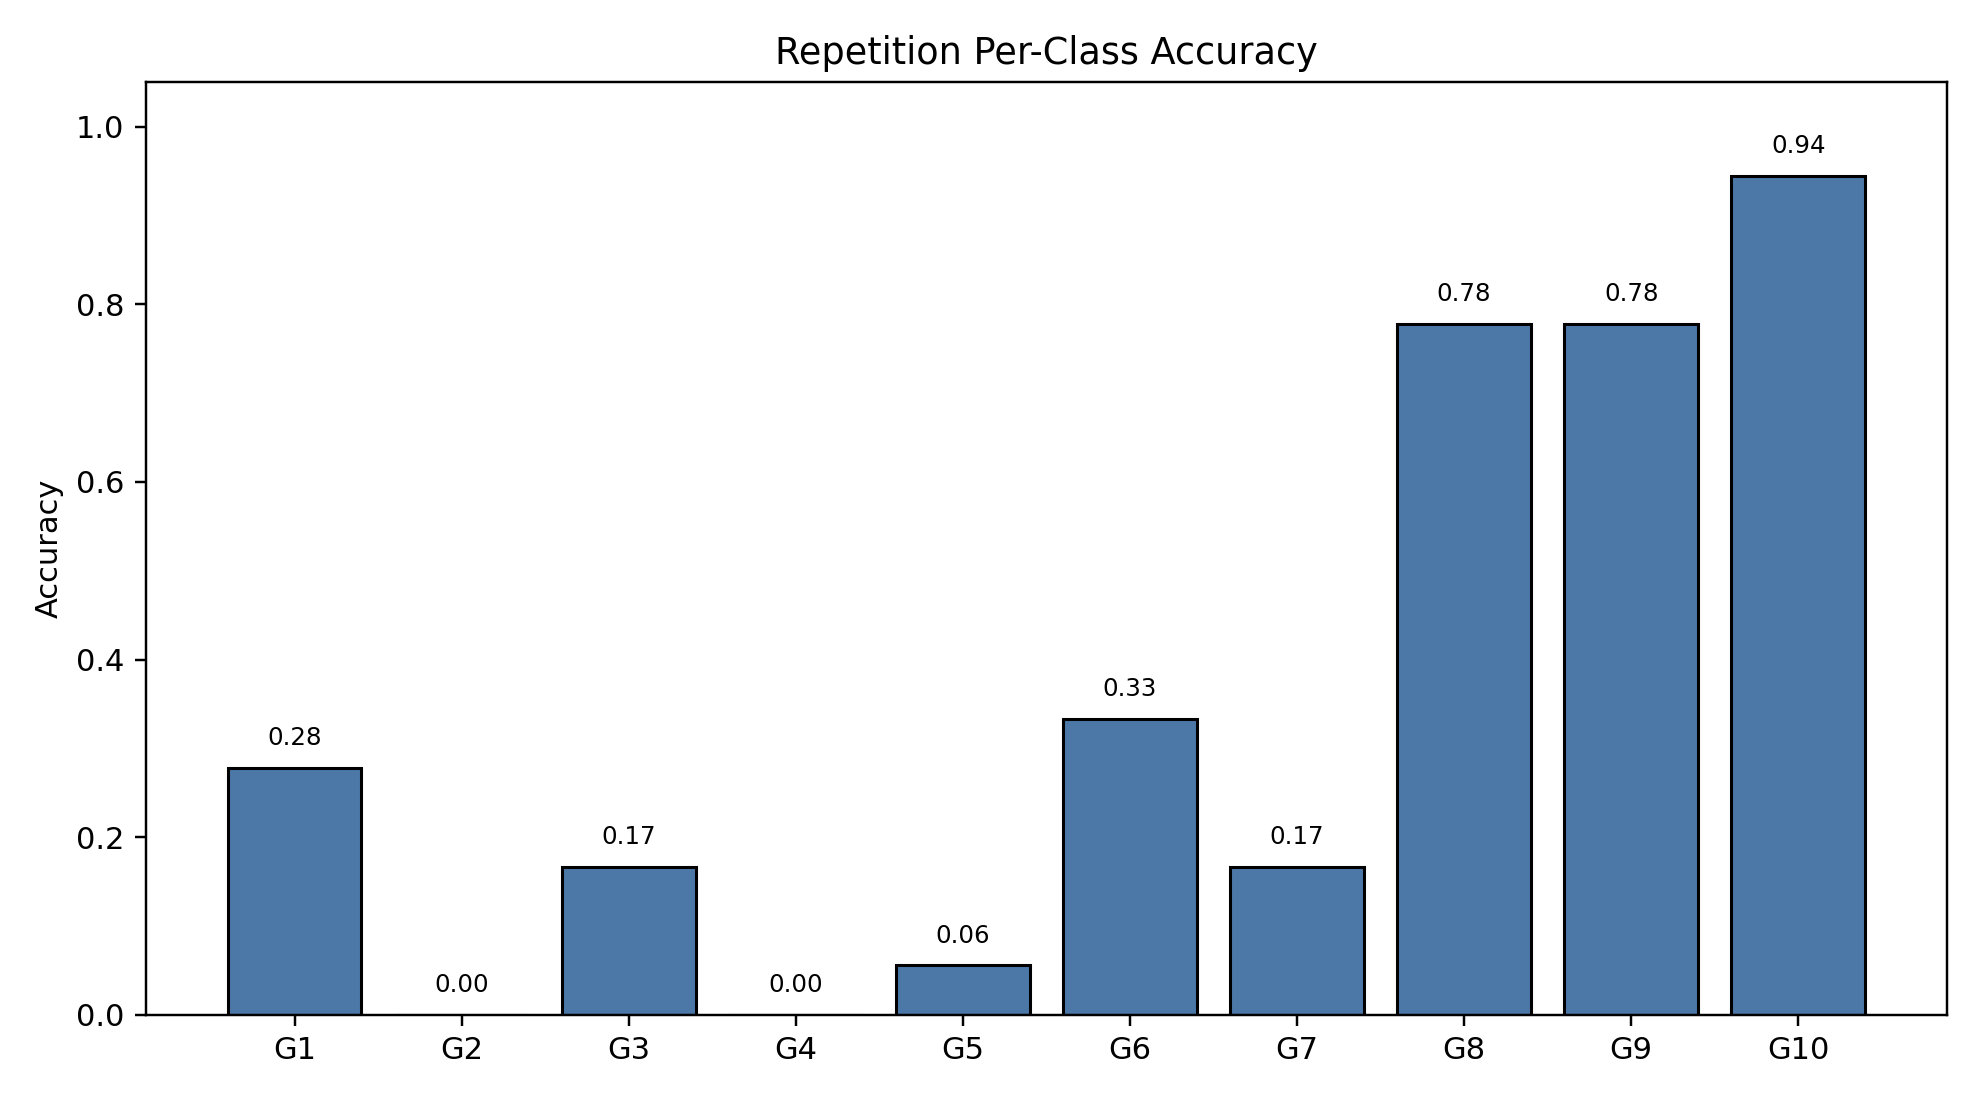

Data behind this chart, as committed beside it:
class_index, gesture_id, support, correct, accuracy
0, 1, 18, 5, 0.2778
1, 2, 18, 0, 0.0
2, 3, 18, 3, 0.1667
3, 4, 18, 0, 0.0
4, 5, 18, 1, 0.05556
5, 6, 18, 6, 0.3333
6, 7, 18, 3, 0.1667
7, 8, 18, 14, 0.7778
8, 9, 18, 14, 0.7778
9, 10, 18, 17, 0.9444
